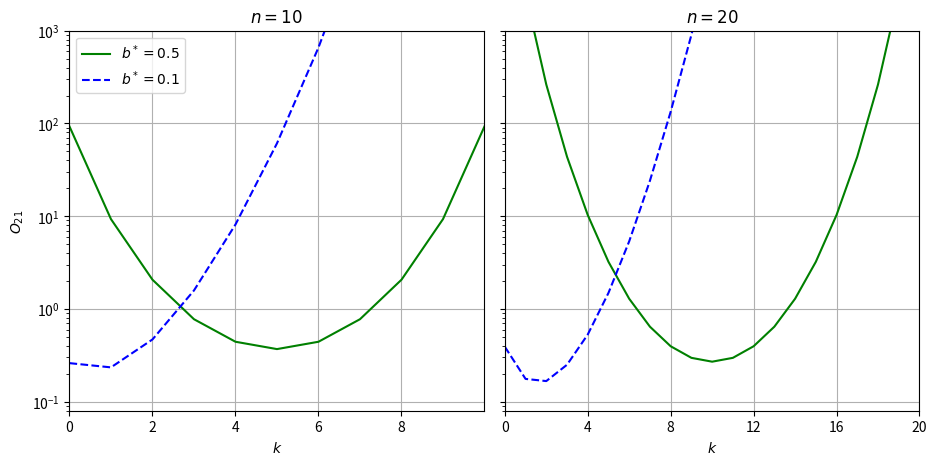

The matplotlib source for this figure:
"""
Coin Odds Ratio
---------------

This figure shows the odds ratio for a coin flip.  The curves show the
odds ratio between model :math:`M_1`, in which the probability of landing
heads is known to be :math:`b^*`, and model :math:`M_2`, where the probability
of landing heads is unknown.

Here we plot the odds ratio between the models, :math:`O_{21}`, as a function
of :math:`k` heads observed :math:`n` coin tosses.  Comparing the panels, it
is clear that, as expected, observing more tosses gives better constraints
on models via the odds ratio.
"""
# Author: Jake VanderPlas <[email redacted]>
# License: BSD
#   The figure produced by this code is published in the textbook
#   "Statistics, Data Mining, and Machine Learning in Astronomy" (2013)
#   For more information, see http://astroML.github.com
import numpy as np
from scipy import integrate
from matplotlib import pyplot as plt


@np.vectorize
def odds_ratio(n, k, bstar):
    """Odds ratio between M_2, where the heads probability is unknown,
    and M_1, where the heads probability is known to be `bstar`, evaluated
    in the case of `k` heads observed in `n` tosses.

    Eqn. 5.25 in the text
    """
    factor = 1. / (bstar ** k * (1 - bstar) ** (n - k))
    f = lambda b: b ** k * (1 - b) ** (n - k)

    return factor * integrate.quad(f, 0, 1)[0]

#------------------------------------------------------------
# Plot the results
fig = plt.figure(figsize=(10, 5))
fig.subplots_adjust(left=0.1, right=0.95, wspace=0.05, bottom=0.12)

subplots = [121, 122]
n_array = [10, 20]

linestyles = ['-g', '--b']
bstar_array = [0.5, 0.1]

for subplot, n in zip(subplots, n_array):
    ax = fig.add_subplot(subplot, yscale='log')
    k = np.arange(n + 1)

    # plot curves for two values of bstar
    for ls, bstar in zip(linestyles, bstar_array):
        ax.plot(k, odds_ratio(n, k, bstar), ls,
                label=r'$b^* = %.1f$' % bstar)

    if subplot == 121:
        ax.set_xlim(0, n - 0.01)
        ax.set_ylabel(r'$O_{21}$')
        ax.legend(loc=2)
    else:
        ax.set_xlim(0, n)
        ax.yaxis.set_major_formatter(plt.NullFormatter())

    ax.set_xlabel('$k$')
    ax.set_title('$n = %i$' % n)
    ax.set_ylim(8E-2, 1E3)
    ax.xaxis.set_major_locator(plt.MultipleLocator(n / 5))
    ax.grid()


plt.show()
